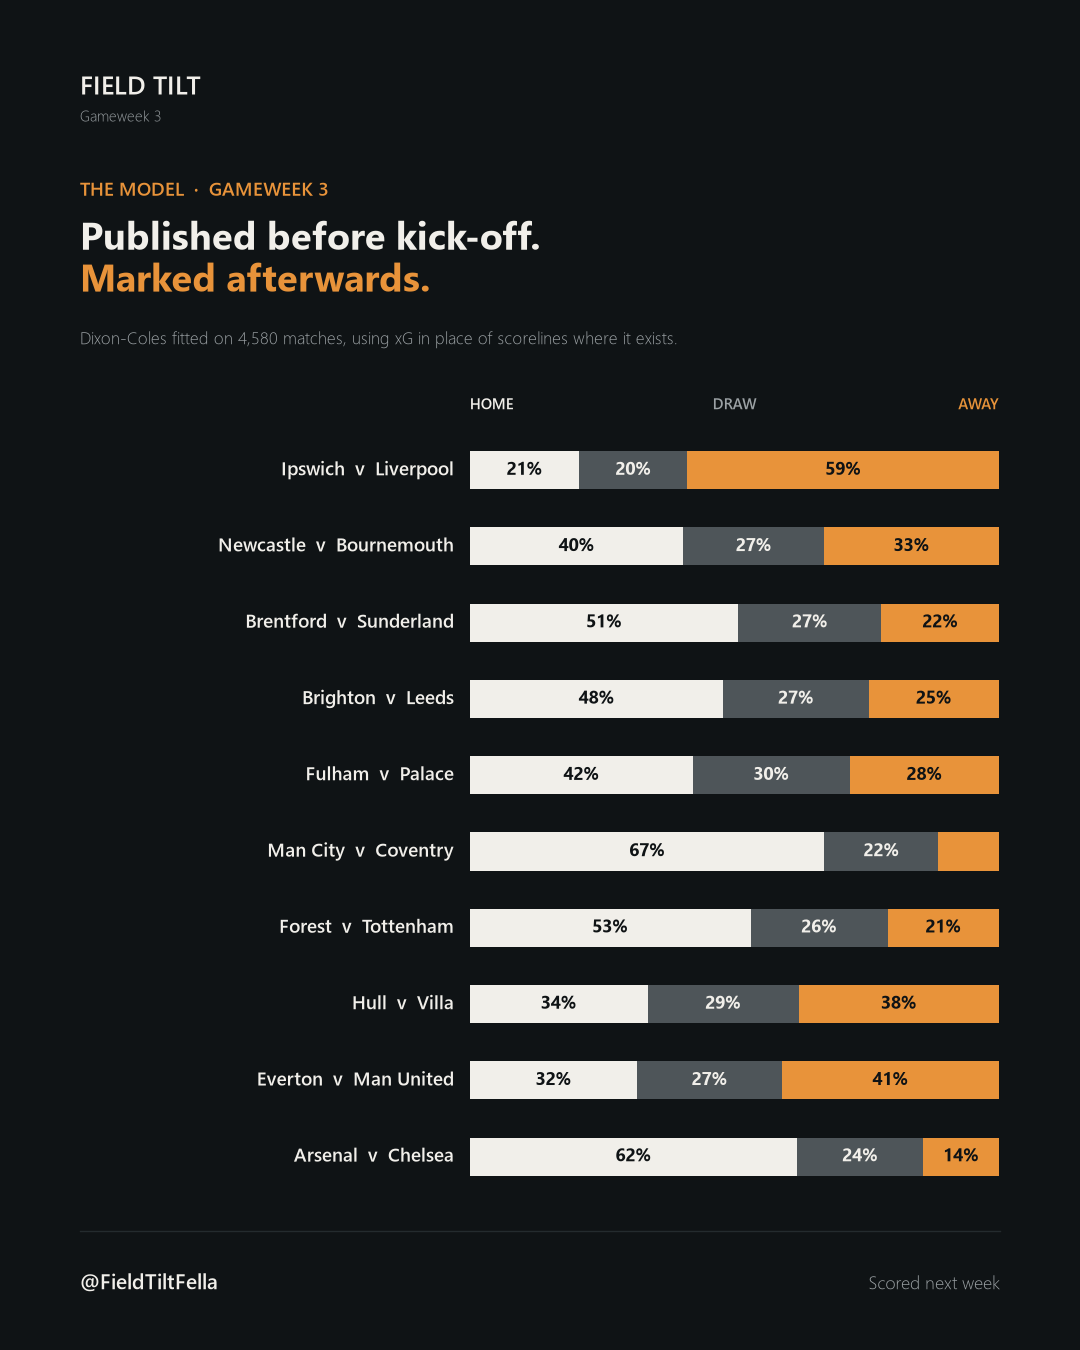

The file beside this chart, header and first rows:
home, away, p_home, p_draw, p_away, p_over25, p_btts, xg_home, xg_away
Ipswich, Liverpool, 0.2067, 0.2045, 0.5888, 0.7398, 0.7005, 1.424, 2.431
Newcastle United, Bournemouth, 0.4034, 0.2662, 0.3304, 0.5785, 0.6155, 1.587, 1.421
Brentford, Sunderland, 0.5075, 0.2704, 0.2221, 0.5005, 0.5309, 1.652, 1.025
Brighton, Leeds, 0.479, 0.2745, 0.2465, 0.5061, 0.5445, 1.604, 1.095
Fulham, Crystal Palace, 0.4217, 0.2963, 0.282, 0.4483, 0.5105, 1.381, 1.088
Manchester City, Coventry, 0.6702, 0.2151, 0.1146, 0.5367, 0.4729, 2.072, 0.7537
Nottingham Forest, Tottenham, 0.5305, 0.2591, 0.2104, 0.5302, 0.5471, 1.76, 1.039
Hull, Aston Villa, 0.3359, 0.2855, 0.3785, 0.5029, 0.5589, 1.297, 1.389
Everton, Manchester United, 0.3165, 0.2731, 0.4104, 0.5474, 0.5908, 1.331, 1.541
Arsenal, Chelsea, 0.6183, 0.2383, 0.1434, 0.5108, 0.4859, 1.901, 0.8165
